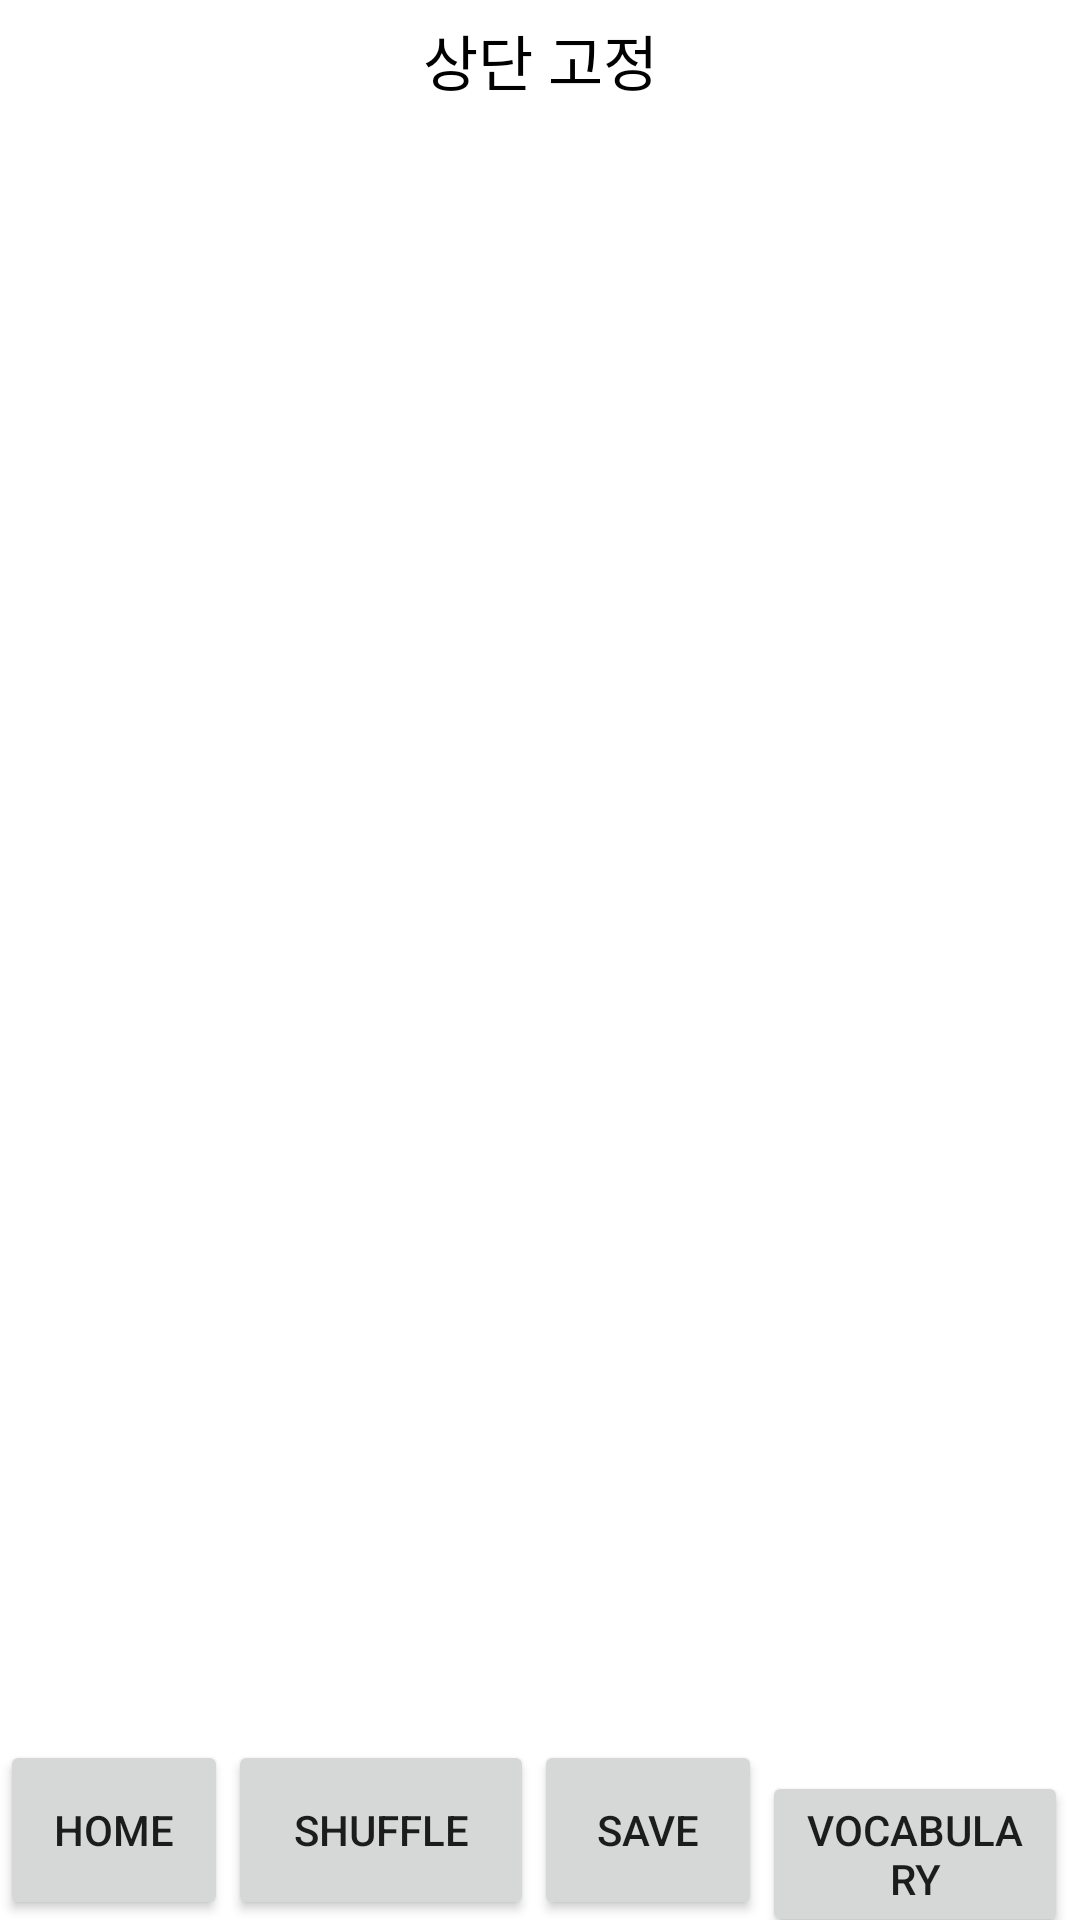

The Android layout XML behind this screen, and the referenced resources:
<!-- AndroidManifest.xml: application theme Theme.MemorizationWord -->
<!-- res/layout/activity_main.xml -->
<?xml version="1.0" encoding="utf-8"?>
<LinearLayout xmlns:android="http://schemas.android.com/apk/res/android"
    xmlns:app="http://schemas.android.com/apk/res-auto"
    xmlns:tools="http://schemas.android.com/tools"
    android:layout_width="match_parent"
    android:layout_height="match_parent"
    android:orientation="vertical"
    tools:context=".MainActivity">

    //상단 고정
    <TextView
        android:id="@+id/textView"
        android:layout_width="match_parent"
        android:layout_height="40dp"
        android:text="상단 고정"
        android:textSize="20sp"
        android:textColor="@color/black"
        android:gravity="center"/>

    //스크롤뷰
    <ScrollView
        android:layout_width="match_parent"
        android:layout_height="0dp"
        android:layout_weight="1">

        <LinearLayout
            android:layout_width="wrap_content"
            android:layout_height="wrap_content"
            android:orientation="vertical">

            ... 기능 구현 ...

        </LinearLayout>
    </ScrollView>



    <LinearLayout
        android:layout_width="match_parent"
        android:layout_height="wrap_content"
        android:orientation="horizontal">
    <Button
        android:id="@+id/homeBtn"
        android:layout_width="76dp"
        android:layout_height="60dp"
        android:text="Home"
        tools:layout_editor_absoluteX="16dp"
        tools:layout_editor_absoluteY="653dp" />

    <Button
        android:id="@+id/shuffleBtn"
        android:layout_width="102dp"
        android:layout_height="60dp"
        android:text="Shuffle"
        tools:layout_editor_absoluteX="92dp"
        tools:layout_editor_absoluteY="653dp" />

    <Button
        android:id="@+id/saveBtn"
        android:layout_width="76dp"
        android:layout_height="60dp"
        android:text="Save"
        tools:layout_editor_absoluteX="194dp"
        tools:layout_editor_absoluteY="655dp" />

    <Button
        android:id="@+id/saveBtn2"
        android:layout_width="102dp"
        android:layout_height="wrap_content"
        android:text="Vocabulary"
        tools:layout_editor_absoluteX="281dp"
        tools:layout_editor_absoluteY="653dp" />
    </LinearLayout>
</LinearLayout>
<!-- resources referenced by this layout -->
<resources>
  <style name="Theme.MemorizationWord" parent="Theme.MaterialComponents.DayNight.DarkActionBar">
          
          <item name="colorPrimary">@color/purple_500</item>
          <item name="colorPrimaryVariant">@color/purple_700</item>
          <item name="colorOnPrimary">@color/white</item>
          
          <item name="colorSecondary">@color/teal_200</item>
          <item name="colorSecondaryVariant">@color/teal_700</item>
          <item name="colorOnSecondary">@color/black</item>
          
          <item name="android:statusBarColor" tools:targetApi="l">?attr/colorPrimaryVariant</item>
          
      </style>
  <!-- not gathered from this repository: default colours our renderer supplied (Android Studio template values) -->
  <color name="purple_500">#FF6200EE</color>
  <color name="purple_700">#FF3700B3</color>
  <color name="teal_200">#FF03DAC5</color>
  <color name="teal_700">#FF018786</color>
  <color name="black">#FF000000</color>
  <color name="white">#FFFFFFFF</color>
</resources>
